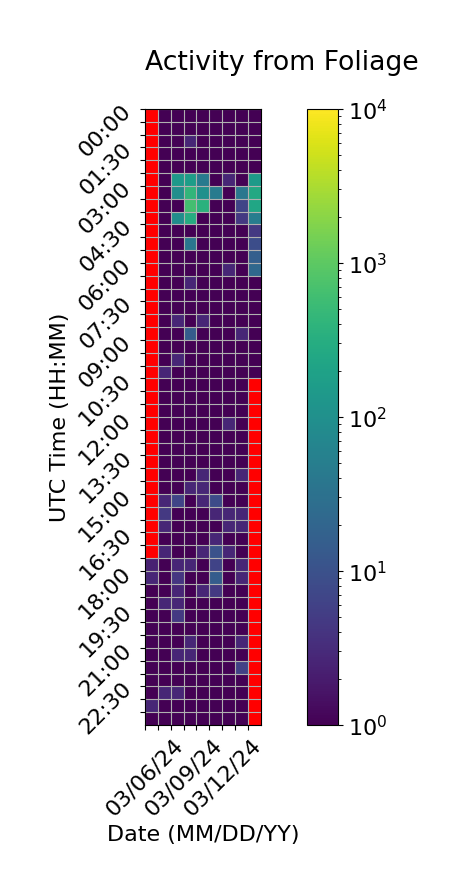

The data file committed next to this chart (first rows):
Time (UTC), 03/06/24, 03/07/24, 03/08/24, 03/09/24, 03/10/24, 03/11/24, 03/12/24, 03/13/24, 03/14/24
00:00, , 1.0, 1.0, 1.0, 1.0, 1.0, 1.0, 1.0, 1.0
00:30, , 1.0, 1.0, 1.0, 1.0, 1.0, 1.0, 1.0, 1.0
01:00, , 1.0, 1.0, 2.667, 1.0, 1.0, 1.0, 1.0, 1.0
01:30, , 1.0, 1.0, 1.0, 1.0, 1.0, 1.0, 1.0, 1.0
02:00, , 1.0, 1.0, 1.0, 1.0, 1.0, 1.0, 1.0, 1.0
02:30, , 1.0, 140.0, 170.0, 44.33, 1.0, 2.667, 1.0, 150.7
03:00, , 1.0, 96.33, 424.0, 102.7, 46.67, 1.0, 38.67, 262.0
03:30, , 1.0, 1.0, 636.0, 362.3, 1.0, 1.0, 6.667, 236.3
04:00, , 1.0, 92.67, 296.0, 1.0, 1.0, 1.0, 4.667, 50.33
04:30, , 1.0, 1.0, 1.0, 1.0, 1.0, 1.0, 1.0, 4.667
05:00, , 1.0, 1.0, 36.67, 1.0, 1.0, 1.0, 1.0, 8.667
05:30, , 1.0, 1.0, 1.0, 1.0, 1.0, 1.0, 1.0, 16.33
06:00, , 1.0, 1.0, 1.0, 1.0, 1.0, 2.667, 1.0, 22.67
06:30, , 1.0, 1.0, 2.667, 1.0, 1.0, 1.0, 1.0, 1.0
07:00, , 1.0, 1.0, 1.0, 1.0, 1.0, 1.0, 1.0, 1.0
07:30, , 1.0, 1.0, 1.0, 1.0, 1.0, 1.0, 1.0, 1.0
08:00, , 1.0, 2.667, 1.0, 2.667, 1.0, 1.0, 1.0, 1.0
08:30, , 1.0, 1.0, 14.67, 1.0, 1.0, 1.0, 2.667, 1.0
09:00, , 1.0, 1.0, 1.0, 1.0, 1.0, 1.0, 1.0, 1.0
09:30, , 1.0, 2.667, 1.0, 1.0, 1.0, 1.0, 1.0, 1.0
10:00, , 2.667, 1.0, 1.0, 1.0, 1.0, 1.0, 1.0, 1.0
10:30, , 1.0, 1.0, 1.0, 1.0, 1.0, 1.0, 1.0, 
11:00, , 1.0, 1.0, 1.0, 1.0, 1.0, 1.0, 1.0, 
11:30, , 1.0, 1.0, 1.0, 1.0, 1.0, 1.0, 1.0, 
12:00, , 1.0, 1.0, 1.0, 1.0, 1.0, 2.667, 1.0, 
12:30, , 1.0, 1.0, 1.0, 1.0, 1.0, 1.0, 1.0, 
13:00, , 1.0, 1.0, 1.0, 1.0, 1.0, 1.0, 1.0, 
13:30, , 1.0, 1.0, 1.0, 1.0, 1.0, 1.0, 1.0, 
14:00, , 1.0, 1.0, 1.0, 2.667, 1.0, 1.0, 2.667, 
14:30, , 1.0, 1.0, 2.667, 2.667, 1.0, 1.0, 1.0, 
15:00, , 2.667, 6.667, 1.0, 2.667, 8.333, 1.0, 1.0, 
15:30, , 4.667, 1.0, 1.0, 1.0, 2.667, 2.667, 2.667, 
16:00, , 2.667, 1.0, 1.0, 1.0, 1.0, 2.667, 2.667, 
16:30, , 1.0, 1.0, 1.0, 1.0, 2.667, 1.0, 1.0, 
17:00, , 2.667, 1.0, 1.0, 2.667, 10.33, 2.667, 1.0, 
17:30, 2.333, 1.0, 2.667, 2.667, 1.0, 6.333, 1.0, 2.667, 
18:00, 2.667, 1.0, 4.333, 1.0, 1.0, 14.67, 1.0, 2.667, 
18:30, 1.0, 1.0, 2.667, 1.0, 2.667, 4.667, 1.0, 1.0, 
19:00, 1.0, 2.667, 2.667, 1.0, 1.0, 1.0, 1.0, 1.0, 
19:30, 1.0, 1.0, 4.667, 1.0, 1.0, 1.0, 1.0, 1.0, 
20:00, 1.0, 1.0, 1.0, 1.0, 1.0, 1.0, 1.0, 1.0, 
20:30, 1.0, 1.0, 1.0, 2.667, 1.0, 1.0, 1.0, 2.667, 
21:00, 1.0, 1.0, 2.667, 2.667, 1.0, 1.0, 1.0, 1.0, 
21:30, 1.0, 1.0, 1.0, 1.0, 1.0, 1.0, 1.0, 6.0, 
22:00, 1.0, 1.0, 1.0, 1.0, 1.0, 1.0, 1.0, 1.0, 
22:30, 1.0, 2.667, 2.667, 1.0, 1.0, 1.0, 1.0, 1.0, 
23:00, 2.667, 1.0, 1.0, 1.0, 1.0, 1.0, 1.0, 1.0, 
23:30, 1.0, 1.0, 1.0, 1.0, 1.0, 1.0, 1.0, 1.0, 
